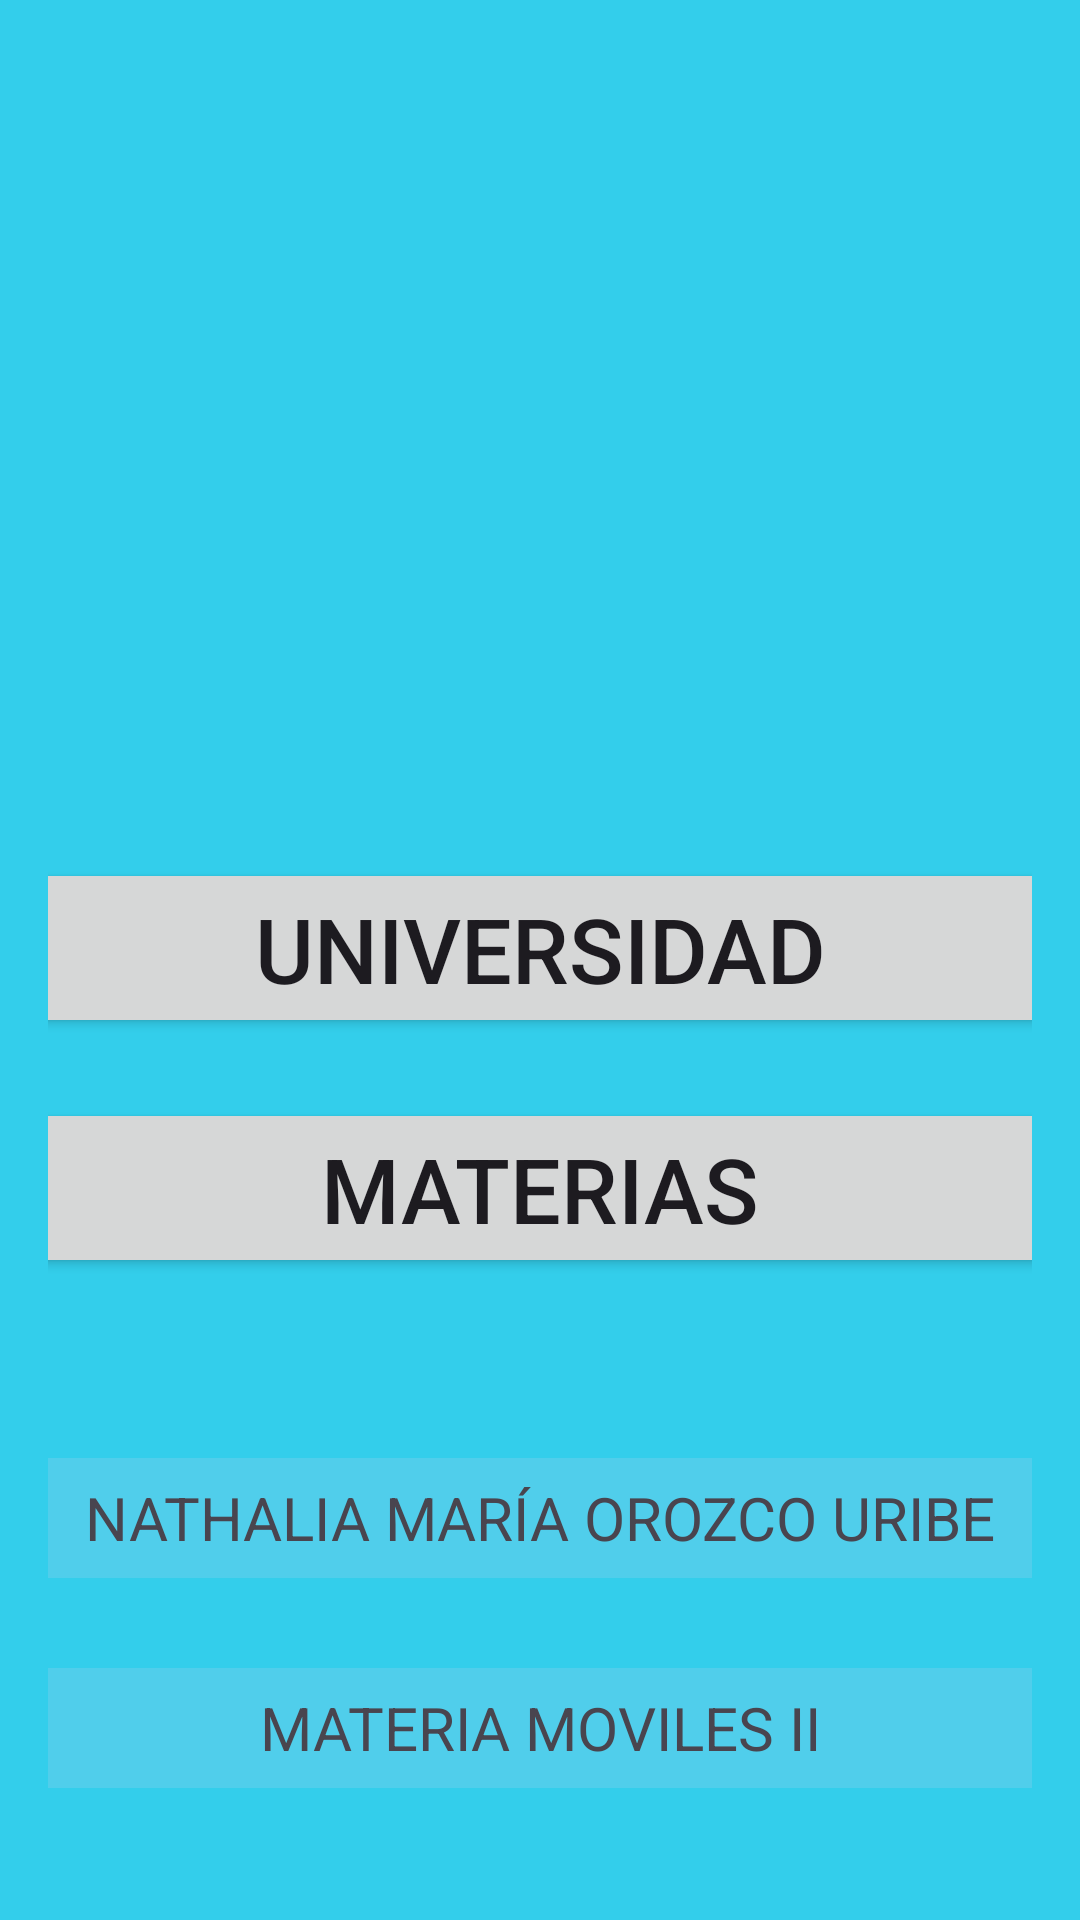

Android layout source for this screen:
<!-- AndroidManifest.xml: application theme Theme.Universidad_Nathalia_Orozco -->
<!-- res/layout/activity_menus.xml -->
<?xml version="1.0" encoding="utf-8"?>
<LinearLayout xmlns:android="http://schemas.android.com/apk/res/android"
    xmlns:app="http://schemas.android.com/apk/res-auto"
    xmlns:tools="http://schemas.android.com/tools"
    android:layout_width="match_parent"
    android:orientation="vertical"
    android:layout_height="match_parent"
    tools:context=".MenusActivity"
    android:background="#33CEEB"
    android:padding="16dp"
    android:layout_margin="10dp"
    android:clipToOutline="true">

    <Button
        android:id="@+id/btuniversidad"
        android:layout_width="370dp"
        android:layout_height="60dp"
        android:textSize="30dp"
        android:onClick="universidad"
        android:layout_marginTop="270dp"
        android:layout_gravity="center"
        android:text="Universidad"/>

    <Button
        android:id="@+id/btmaterias"
        android:layout_width="370dp"
        android:layout_height="60dp"
        android:textSize="30dp"
        android:onClick="materias"
        android:layout_marginTop="20dp"
        android:layout_gravity="center"
        android:text="Materias"
        />

    <TextView
        android:id="@+id/tvpropietario"
        android:layout_width="match_parent"
        android:layout_height="40dp"
        android:layout_marginTop="60dp"
        android:gravity="center"
        android:text="NATHALIA MARÍA OROZCO URIBE"
        android:textSize="20dp"
        android:background="#50CEEB"/>
    <TextView
        android:id="@+id/tvsubmodulo"
        android:layout_width="match_parent"
        android:layout_height="40dp"
        android:layout_marginTop="30dp"
        android:gravity="center"
        android:text="MATERIA MOVILES II"
        android:textSize="20dp"
        android:background="#50CEEB"/>
    <TextView
        android:id="@+id/tvprofesor"
        android:layout_width="match_parent"
        android:layout_height="40dp"
        android:layout_marginTop="30dp"
        android:gravity="center"
        android:text="FREDDY MOSCOSO"
        android:textSize="20dp"
        android:background="#50CEEB"/>

</LinearLayout>
<!-- resources referenced by this layout -->
<resources>
  <style name="Theme.Universidad_Nathalia_Orozco" parent="Base.Theme.Universidad_Nathalia_Orozco" />
  <style name="Base.Theme.Universidad_Nathalia_Orozco" parent="Theme.Material3.DayNight.NoActionBar">
          
          
      </style>
</resources>
